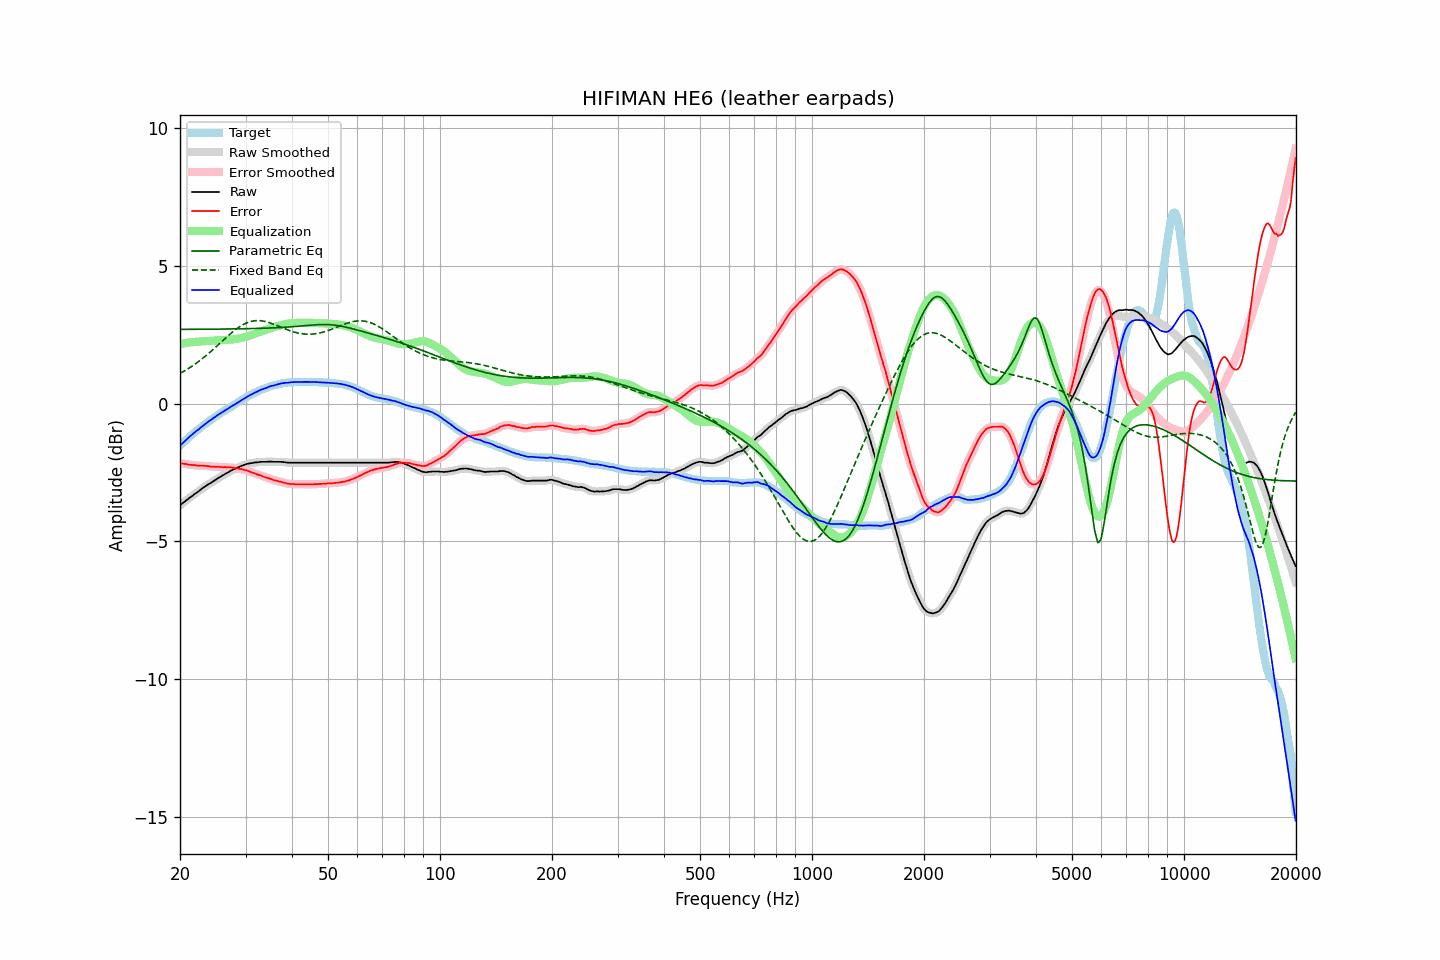

Source data for this figure (header and first rows):
frequency, raw, error, smoothed, error_smoothed, equalization, parametric_eq, fixed_band_eq, equalized_raw, equalized_smoothed, target
20.00, -3.68, -2.16, -3.69, -2.16, 2.16, 2.69, 1.09, -1.53, -1.53, -1.53
20.20, -3.64, -2.17, -3.64, -2.17, 2.17, 2.69, 1.12, -1.48, -1.47, -1.47
20.40, -3.59, -2.17, -3.60, -2.18, 2.18, 2.69, 1.16, -1.41, -1.42, -1.42
20.61, -3.56, -2.19, -3.55, -2.19, 2.19, 2.69, 1.19, -1.37, -1.36, -1.36
20.81, -3.50, -2.19, -3.51, -2.20, 2.20, 2.69, 1.23, -1.30, -1.31, -1.31
21.02, -3.46, -2.21, -3.46, -2.21, 2.21, 2.69, 1.26, -1.26, -1.25, -1.25
21.23, -3.41, -2.21, -3.42, -2.22, 2.22, 2.69, 1.30, -1.20, -1.20, -1.20
21.44, -3.37, -2.22, -3.37, -2.22, 2.22, 2.69, 1.34, -1.15, -1.15, -1.15
21.66, -3.34, -2.23, -3.33, -2.23, 2.23, 2.69, 1.38, -1.10, -1.10, -1.10
21.87, -3.28, -2.23, -3.29, -2.24, 2.24, 2.69, 1.42, -1.05, -1.05, -1.05
22.09, -3.24, -2.24, -3.25, -2.24, 2.24, 2.69, 1.46, -1.00, -1.00, -1.00
22.31, -3.20, -2.25, -3.20, -2.25, 2.24, 2.69, 1.50, -0.96, -0.96, -0.95
22.54, -3.17, -2.25, -3.16, -2.25, 2.25, 2.69, 1.54, -0.92, -0.91, -0.91
22.76, -3.11, -2.25, -3.12, -2.25, 2.25, 2.69, 1.59, -0.86, -0.87, -0.86
22.99, -3.07, -2.25, -3.08, -2.25, 2.26, 2.70, 1.63, -0.82, -0.82, -0.82
23.22, -3.03, -2.26, -3.03, -2.26, 2.26, 2.70, 1.68, -0.77, -0.77, -0.77
23.45, -2.99, -2.26, -2.99, -2.26, 2.26, 2.70, 1.73, -0.73, -0.73, -0.73
23.69, -2.96, -2.27, -2.96, -2.27, 2.27, 2.70, 1.78, -0.69, -0.69, -0.69
23.92, -2.91, -2.27, -2.92, -2.27, 2.27, 2.70, 1.83, -0.64, -0.64, -0.65
24.16, -2.88, -2.29, -2.88, -2.28, 2.28, 2.70, 1.88, -0.61, -0.60, -0.60
24.40, -2.84, -2.29, -2.84, -2.29, 2.28, 2.70, 1.93, -0.56, -0.56, -0.56
24.65, -2.80, -2.29, -2.81, -2.29, 2.29, 2.70, 1.98, -0.52, -0.52, -0.52
24.89, -2.77, -2.30, -2.77, -2.29, 2.29, 2.70, 2.03, -0.48, -0.48, -0.48
25.14, -2.73, -2.30, -2.73, -2.30, 2.30, 2.70, 2.09, -0.44, -0.44, -0.44
25.39, -2.69, -2.29, -2.70, -2.30, 2.30, 2.70, 2.14, -0.39, -0.40, -0.40
25.65, -2.66, -2.30, -2.66, -2.30, 2.30, 2.70, 2.20, -0.36, -0.36, -0.36
25.91, -2.63, -2.30, -2.63, -2.30, 2.30, 2.70, 2.25, -0.32, -0.32, -0.32
26.16, -2.59, -2.31, -2.59, -2.31, 2.31, 2.70, 2.30, -0.29, -0.29, -0.28
26.43, -2.56, -2.30, -2.56, -2.31, 2.31, 2.70, 2.36, -0.25, -0.25, -0.25
26.69, -2.52, -2.31, -2.52, -2.31, 2.31, 2.70, 2.41, -0.21, -0.21, -0.21
26.96, -2.49, -2.32, -2.49, -2.31, 2.31, 2.71, 2.46, -0.18, -0.18, -0.17
27.23, -2.46, -2.31, -2.46, -2.32, 2.32, 2.71, 2.51, -0.14, -0.14, -0.15
27.50, -2.42, -2.32, -2.43, -2.32, 2.32, 2.71, 2.56, -0.10, -0.10, -0.11
27.77, -2.39, -2.33, -2.40, -2.33, 2.33, 2.71, 2.61, -0.07, -0.07, -0.07
28.05, -2.37, -2.34, -2.37, -2.34, 2.34, 2.71, 2.66, -0.04, -0.03, -0.04
28.33, -2.34, -2.35, -2.34, -2.35, 2.35, 2.71, 2.70, 0.00, 0.00, 0.00
28.62, -2.32, -2.35, -2.32, -2.36, 2.36, 2.71, 2.74, 0.04, 0.04, 0.04
28.90, -2.29, -2.37, -2.29, -2.37, 2.37, 2.71, 2.78, 0.07, 0.08, 0.08
29.19, -2.26, -2.37, -2.27, -2.38, 2.38, 2.71, 2.82, 0.11, 0.11, 0.11
29.48, -2.24, -2.39, -2.25, -2.39, 2.39, 2.71, 2.86, 0.15, 0.15, 0.15
29.78, -2.22, -2.41, -2.22, -2.41, 2.41, 2.71, 2.89, 0.18, 0.18, 0.19
30.08, -2.20, -2.42, -2.20, -2.42, 2.42, 2.72, 2.91, 0.22, 0.22, 0.21
30.38, -2.18, -2.44, -2.19, -2.44, 2.44, 2.72, 2.94, 0.26, 0.25, 0.25
30.68, -2.17, -2.46, -2.17, -2.46, 2.46, 2.72, 2.96, 0.29, 0.29, 0.28
30.99, -2.16, -2.49, -2.16, -2.48, 2.48, 2.72, 2.98, 0.32, 0.32, 0.32
31.30, -2.15, -2.50, -2.15, -2.50, 2.50, 2.72, 2.99, 0.35, 0.35, 0.35
31.61, -2.14, -2.52, -2.15, -2.52, 2.52, 2.72, 3.00, 0.38, 0.38, 0.38
31.93, -2.13, -2.54, -2.14, -2.54, 2.54, 2.72, 3.01, 0.41, 0.41, 0.41
32.24, -2.13, -2.57, -2.13, -2.57, 2.57, 2.73, 3.01, 0.43, 0.44, 0.44
32.57, -2.12, -2.59, -2.12, -2.59, 2.59, 2.73, 3.01, 0.46, 0.46, 0.46
32.89, -2.11, -2.61, -2.12, -2.61, 2.61, 2.73, 3.01, 0.49, 0.49, 0.49
33.22, -2.11, -2.62, -2.11, -2.63, 2.63, 2.73, 3.00, 0.51, 0.51, 0.51
33.55, -2.11, -2.65, -2.11, -2.65, 2.65, 2.73, 2.99, 0.53, 0.53, 0.54
33.89, -2.11, -2.67, -2.11, -2.67, 2.67, 2.73, 2.98, 0.55, 0.55, 0.56
34.23, -2.11, -2.69, -2.11, -2.69, 2.69, 2.74, 2.96, 0.57, 0.58, 0.57
34.57, -2.10, -2.71, -2.11, -2.71, 2.71, 2.74, 2.94, 0.60, 0.60, 0.60
34.92, -2.10, -2.72, -2.11, -2.73, 2.73, 2.74, 2.93, 0.62, 0.62, 0.62
35.27, -2.10, -2.74, -2.11, -2.75, 2.75, 2.74, 2.90, 0.64, 0.64, 0.64
35.62, -2.11, -2.77, -2.11, -2.77, 2.76, 2.75, 2.88, 0.65, 0.65, 0.66
35.97, -2.11, -2.79, -2.11, -2.78, 2.78, 2.75, 2.86, 0.67, 0.67, 0.67
... 635 more rows
